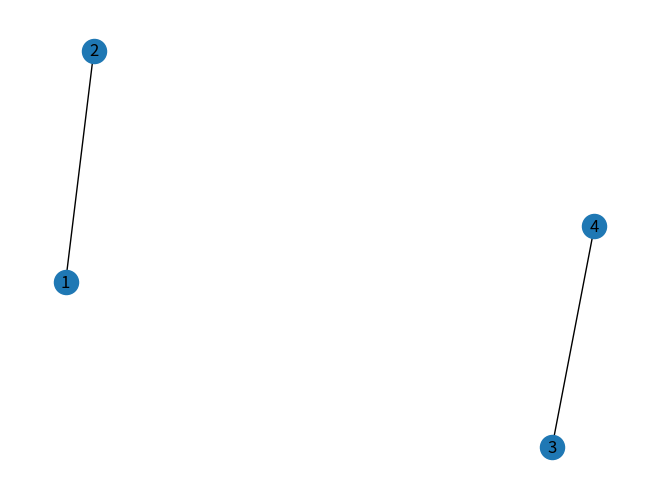
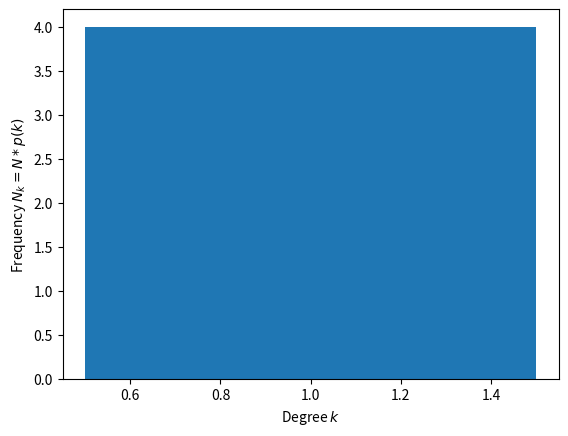

Reproduce these figures in Python, in order.
"""
グラフの定義（辺の入力）、次数分布の可視化と平均次数の計算
以下のコードは誤りを含みます。
"""

import networkx as nx
import matplotlib.pyplot as plt

# グラフを作成する
edges = [(1, 2), (3, 4)]
G = nx.Graph()
G.add_edges_from(edges)

# グラフを可視化する
nx.draw(G, with_labels=True)
plt.show()

# 次数の計算
degree_sequence = [d for n, d in G.degree()]

# 入次数分布を可視化
plt.hist(degree_sequence, bins=max(degree_sequence))
plt.xlabel('Degree $k$')
plt.ylabel('Frequency $N_k=N*p(k)$')
plt.show()


# 平均次数の計算
avg_degree = sum(degree_sequence) / len(degree_sequence)

# 結果の出力
print("平均次数：", avg_degree)
